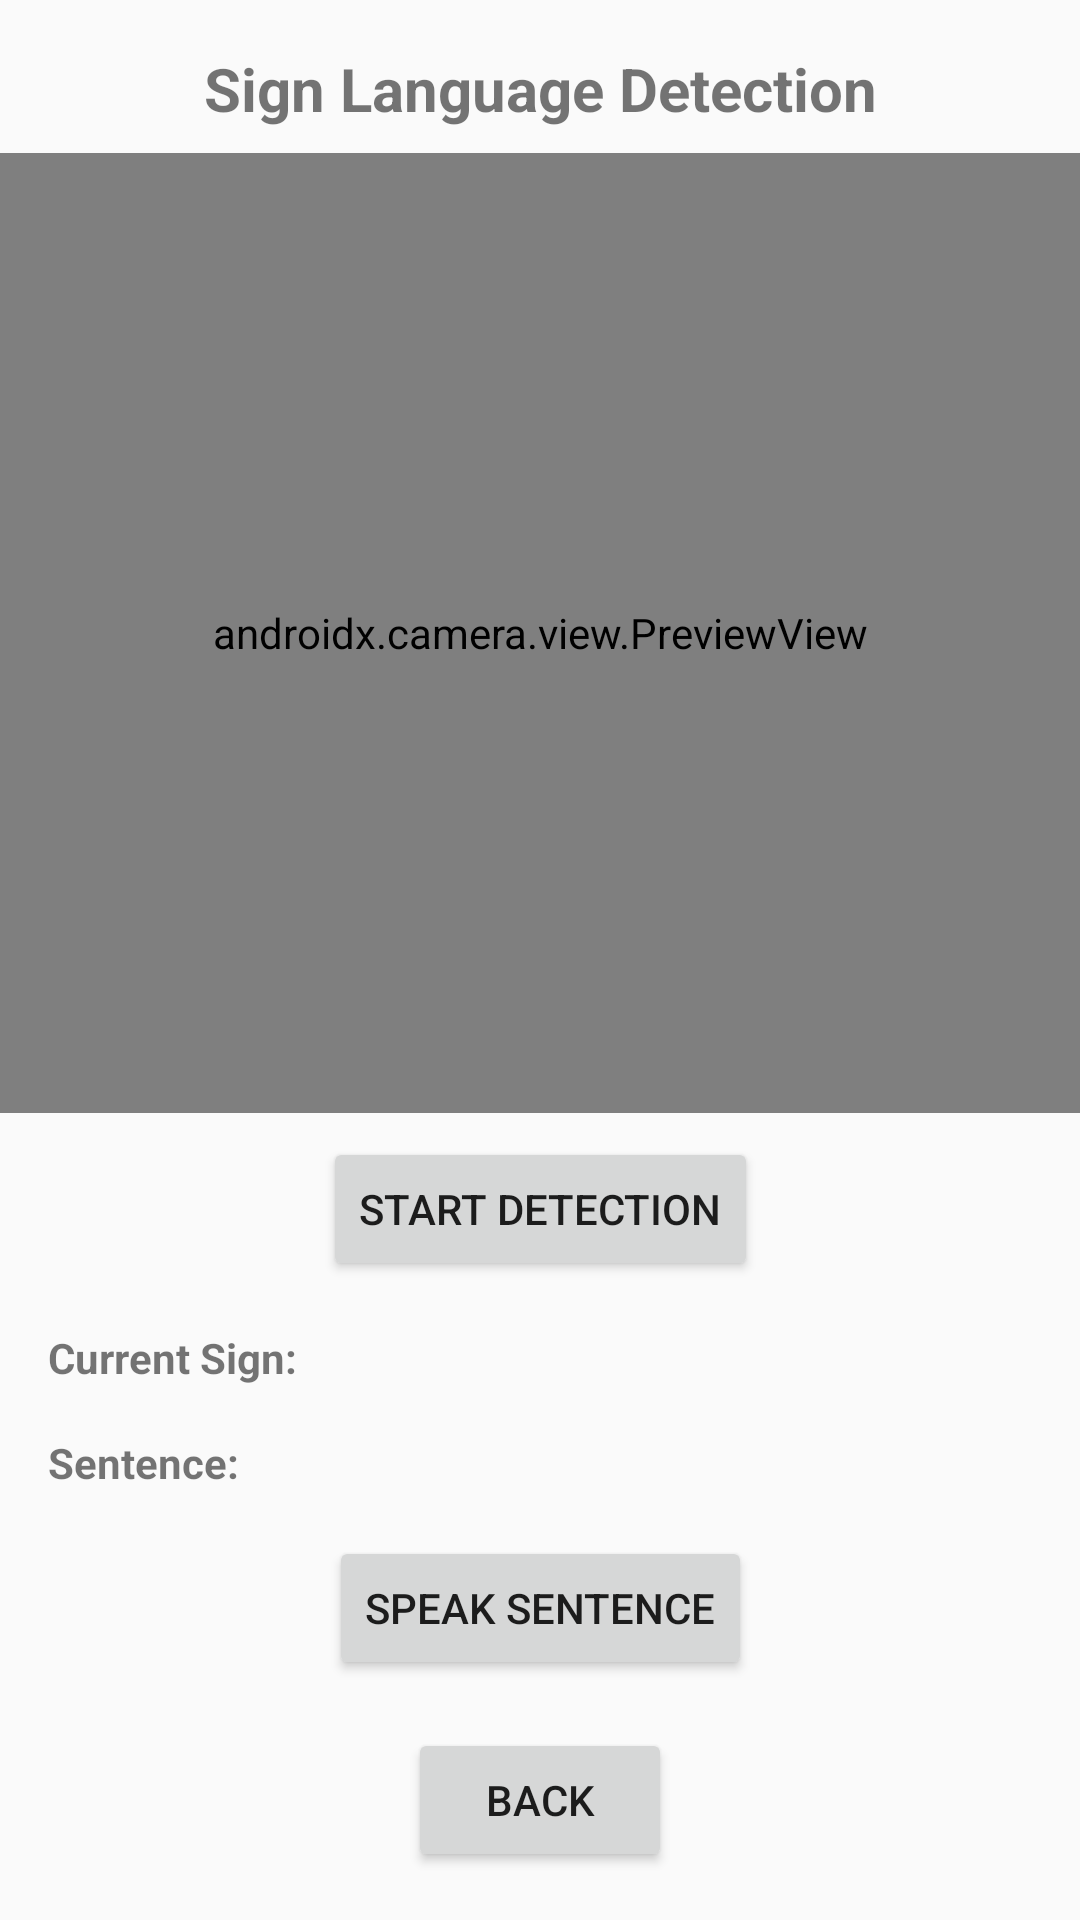

Android layout source for this screen:
<!-- AndroidManifest.xml: application theme Theme.AppCompat.Light.DarkActionBar -->
<!-- res/layout/activity_detection.xml -->
<?xml version="1.0" encoding="utf-8"?>

<androidx.constraintlayout.widget.ConstraintLayout 
    xmlns:android="http://schemas.android.com/apk/res/android"
    xmlns:app="http://schemas.android.com/apk/res-auto"
    android:layout_width="match_parent"
    android:layout_height="match_parent">

    <TextView
        android:id="@+id/titleText"
        android:layout_width="wrap_content"
        android:layout_height="wrap_content"
        android:layout_marginTop="16dp"
        android:text="Sign Language Detection"
        android:textSize="20sp"
        android:textStyle="bold"
        app:layout_constraintEnd_toEndOf="parent"
        app:layout_constraintStart_toStartOf="parent"
        app:layout_constraintTop_toTopOf="parent" />

    <androidx.camera.view.PreviewView
        android:id="@+id/cameraView"
        android:layout_width="0dp"
        android:layout_height="0dp"
        android:layout_marginStart="16dp"
        android:layout_marginTop="8dp"
        android:layout_marginEnd="16dp"
        android:layout_marginBottom="8dp"
        app:layout_constraintDimensionRatio="4:3"
        app:layout_constraintEnd_toEndOf="parent"
        app:layout_constraintStart_toStartOf="parent"
        app:layout_constraintTop_toBottomOf="@+id/titleText"
        app:layout_constraintHeight_percent="0.5" />

    <Button
        android:id="@+id/buttonStartStop"
        android:layout_width="wrap_content"
        android:layout_height="wrap_content"
        android:layout_marginTop="8dp"
        android:text="Start Detection"
        app:layout_constraintEnd_toEndOf="parent"
        app:layout_constraintStart_toStartOf="parent"
        app:layout_constraintTop_toBottomOf="@+id/cameraView" />

    <TextView
        android:id="@+id/predictionLabel"
        android:layout_width="wrap_content"
        android:layout_height="wrap_content"
        android:layout_marginStart="16dp"
        android:layout_marginTop="16dp"
        android:text="Current Sign:"
        android:textStyle="bold"
        app:layout_constraintStart_toStartOf="parent"
        app:layout_constraintTop_toBottomOf="@+id/buttonStartStop" />

    <TextView
        android:id="@+id/predictionText"
        android:layout_width="0dp"
        android:layout_height="wrap_content"
        android:layout_marginStart="8dp"
        android:layout_marginEnd="16dp"
        android:text=""
        android:textSize="18sp"
        app:layout_constraintBaseline_toBaselineOf="@+id/predictionLabel"
        app:layout_constraintEnd_toEndOf="parent"
        app:layout_constraintStart_toEndOf="@+id/predictionLabel" />

    <TextView
        android:id="@+id/sentenceLabel"
        android:layout_width="wrap_content"
        android:layout_height="wrap_content"
        android:layout_marginStart="16dp"
        android:layout_marginTop="16dp"
        android:text="Sentence:"
        android:textStyle="bold"
        app:layout_constraintStart_toStartOf="parent"
        app:layout_constraintTop_toBottomOf="@+id/predictionLabel" />

    <TextView
        android:id="@+id/textViewSentence"
        android:layout_width="0dp"
        android:layout_height="0dp"
        android:layout_marginStart="16dp"
        android:layout_marginTop="8dp"
        android:layout_marginEnd="16dp"
        android:layout_marginBottom="8dp"
        android:background="#EFEFEF"
        android:padding="8dp"
        app:layout_constraintBottom_toTopOf="@+id/buttonSpeak"
        app:layout_constraintEnd_toEndOf="parent"
        app:layout_constraintStart_toStartOf="parent"
        app:layout_constraintTop_toBottomOf="@+id/sentenceLabel" />

    <Button
        android:id="@+id/buttonSpeak"
        android:layout_width="wrap_content"
        android:layout_height="wrap_content"
        android:layout_marginBottom="16dp"
        android:text="Speak Sentence"
        app:layout_constraintBottom_toTopOf="@+id/buttonBack"
        app:layout_constraintEnd_toEndOf="parent"
        app:layout_constraintStart_toStartOf="parent" />

    <Button
        android:id="@+id/buttonBack"
        android:layout_width="wrap_content"
        android:layout_height="wrap_content"
        android:layout_marginBottom="16dp"
        android:text="Back"
        app:layout_constraintBottom_toBottomOf="parent"
        app:layout_constraintEnd_toEndOf="parent"
        app:layout_constraintStart_toStartOf="parent" />

</androidx.constraintlayout.widget.ConstraintLayout>
<!-- resources referenced by this layout -->
<resources>

</resources>
